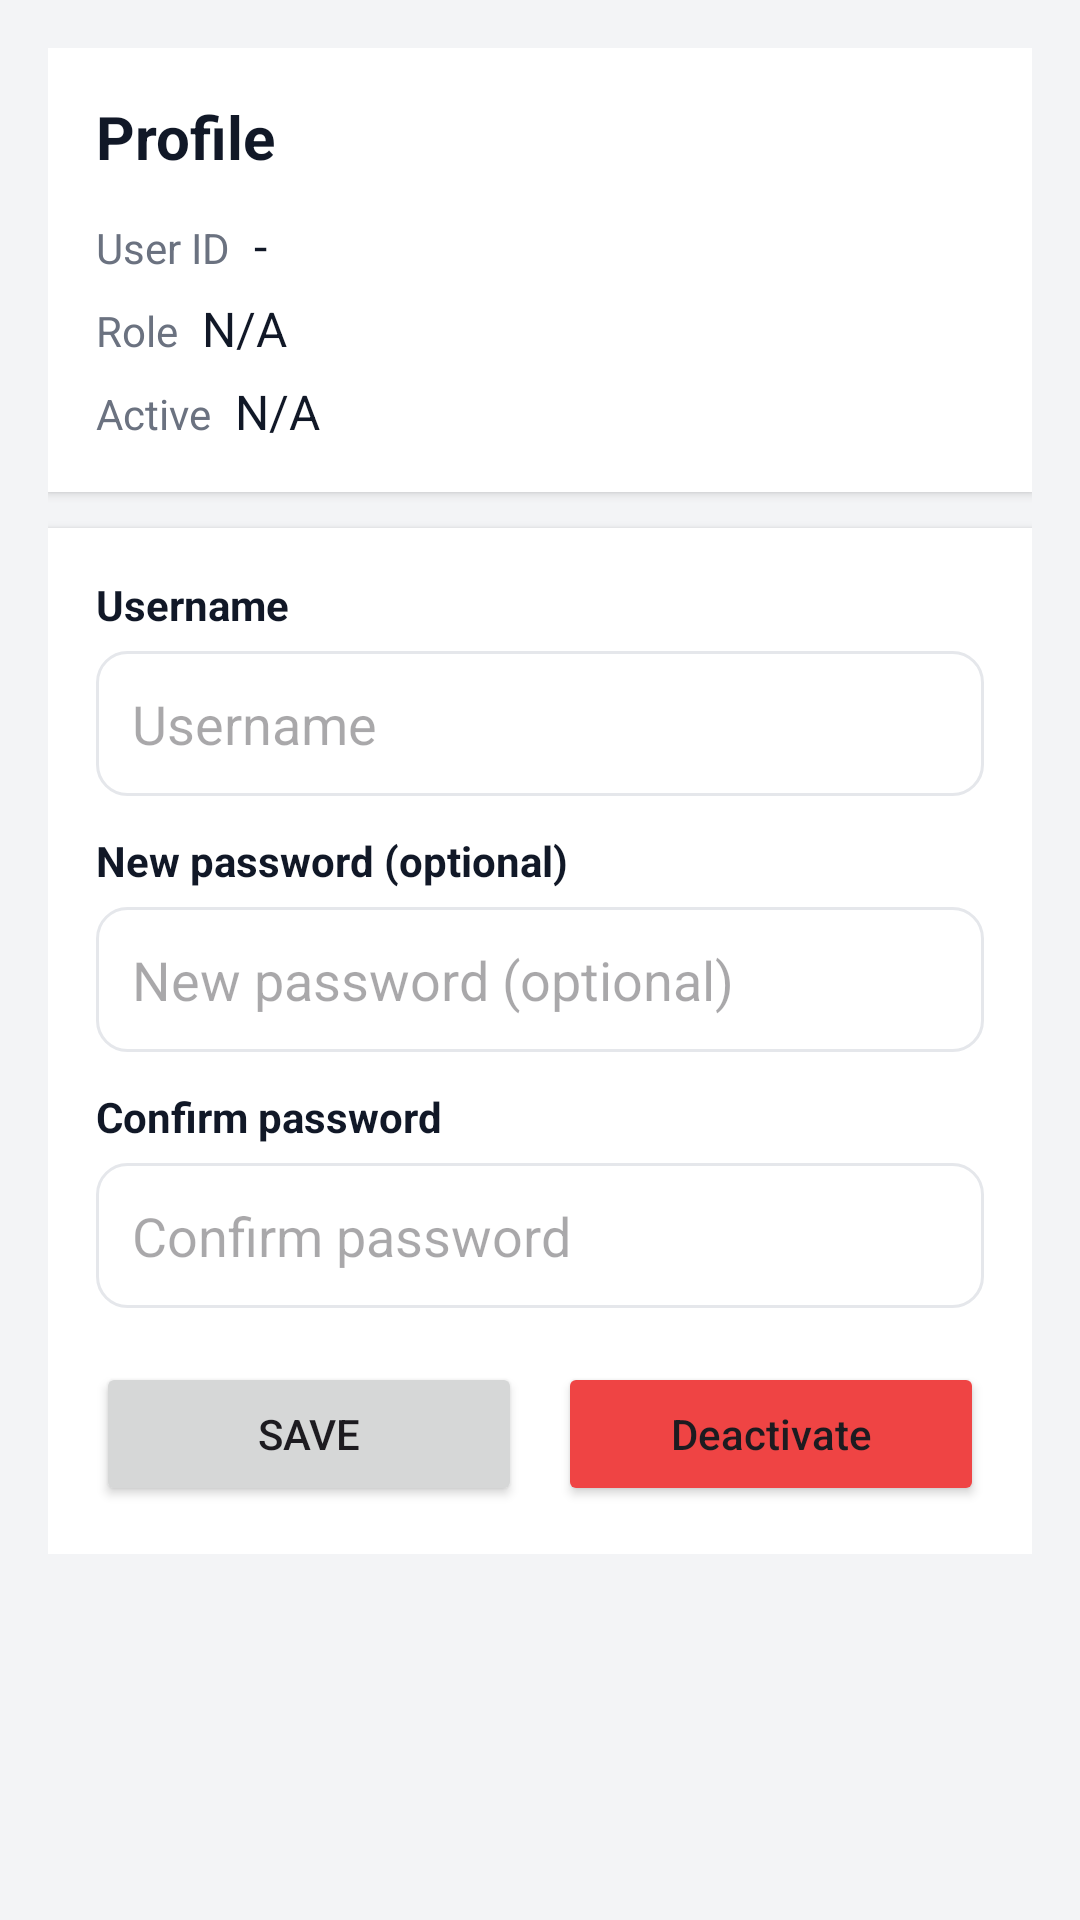

Write the Android layout XML for this screen, with the resource values it uses.
<!-- AndroidManifest.xml: application theme Theme.EVChargeApp -->
<!-- res/layout/fragment_operator_profile.xml -->
<?xml version="1.0" encoding="utf-8"?>
<ScrollView xmlns:android="http://schemas.android.com/apk/res/android"
    android:layout_width="match_parent"
    android:layout_height="match_parent"
    android:background="@color/ev_bg_page">

    <LinearLayout
        android:layout_width="match_parent"
        android:layout_height="wrap_content"
        android:orientation="vertical"
        android:padding="16dp">

        
        <LinearLayout
            android:layout_width="match_parent"
            android:layout_height="wrap_content"
            android:orientation="vertical"
            android:padding="16dp"
            android:background="@color/ev_bg_card"
            android:elevation="2dp"
            android:layout_marginBottom="12dp">

            <TextView
                style="@style/EV.Title"
                android:text="@string/profile"
                android:layout_width="match_parent"
                android:layout_height="wrap_content" />

            <LinearLayout
                android:layout_width="match_parent"
                android:layout_height="wrap_content"
                android:orientation="horizontal"
                android:layout_marginTop="12dp">
                <TextView
                    android:text="@string/user_id"
                    android:textColor="@color/ev_text_muted"
                    android:layout_marginEnd="8dp"
                    android:layout_width="wrap_content"
                    android:layout_height="wrap_content"/>
                <TextView
                    android:id="@+id/tvUserId"
                    style="@style/EV"
                    android:text="-"
                    android:layout_width="wrap_content"
                    android:layout_height="wrap_content"/>
            </LinearLayout>

            <LinearLayout
                android:layout_width="match_parent"
                android:layout_height="wrap_content"
                android:orientation="horizontal"
                android:layout_marginTop="6dp">
                <TextView
                    android:text="@string/role"
                    android:textColor="@color/ev_text_muted"
                    android:layout_marginEnd="8dp"
                    android:layout_width="wrap_content"
                    android:layout_height="wrap_content"/>
                <TextView
                    android:id="@+id/tvRole"
                    style="@style/EV"
                    android:text="@string/na"
                    android:layout_width="wrap_content"
                    android:layout_height="wrap_content"/>
            </LinearLayout>

            <LinearLayout
                android:layout_width="match_parent"
                android:layout_height="wrap_content"
                android:orientation="horizontal"
                android:layout_marginTop="6dp">
                <TextView
                    android:text="@string/active"
                    android:textColor="@color/ev_text_muted"
                    android:layout_marginEnd="8dp"
                    android:layout_width="wrap_content"
                    android:layout_height="wrap_content"/>
                <TextView
                    android:id="@+id/tvActive"
                    style="@style/EV"
                    android:text="@string/na"
                    android:layout_width="wrap_content"
                    android:layout_height="wrap_content"/>
            </LinearLayout>
        </LinearLayout>

        
        <LinearLayout
            android:layout_width="match_parent"
            android:layout_height="wrap_content"
            android:orientation="vertical"
            android:padding="16dp"
            android:background="@color/ev_bg_card"
            android:elevation="2dp">

            <TextView
                style="@style/EV.Subtitle"
                android:text="@string/username"
                android:layout_width="match_parent"
                android:layout_height="wrap_content"/>
            <EditText
                android:id="@+id/etUsername"
                android:layout_width="match_parent"
                android:layout_height="wrap_content"
                android:hint="@string/username"
                android:inputType="textPersonName"
                android:padding="12dp"
                android:background="@drawable/bg_field"
                android:layout_marginTop="6dp"/>

            <TextView
                style="@style/EV.Subtitle"
                android:text="@string/new_password"
                android:layout_width="match_parent"
                android:layout_height="wrap_content"
                android:layout_marginTop="12dp"/>
            <EditText
                android:id="@+id/etNewPassword"
                android:layout_width="match_parent"
                android:layout_height="wrap_content"
                android:hint="@string/new_password"
                android:inputType="textPassword"
                android:padding="12dp"
                android:background="@drawable/bg_field"
                android:layout_marginTop="6dp"/>

            <TextView
                style="@style/EV.Subtitle"
                android:text="@string/confirm_password"
                android:layout_width="match_parent"
                android:layout_height="wrap_content"
                android:layout_marginTop="12dp"/>
            <EditText
                android:id="@+id/etConfirm"
                android:layout_width="match_parent"
                android:layout_height="wrap_content"
                android:hint="@string/confirm_password"
                android:inputType="textPassword"
                android:padding="12dp"
                android:background="@drawable/bg_field"
                android:layout_marginTop="6dp"/>

            <LinearLayout
                android:layout_width="match_parent"
                android:layout_height="wrap_content"
                android:orientation="horizontal"
                android:layout_marginTop="18dp">

                <Button
                    android:id="@+id/btnSave"
                    android:layout_width="0dp"
                    android:layout_height="wrap_content"
                    android:layout_weight="1"
                    android:text="@string/save"/>

                <Space
                    android:layout_width="12dp"
                    android:layout_height="1dp"/>

                <Button
                    android:id="@+id/btnDeactivate"
                    android:layout_width="0dp"
                    android:layout_height="wrap_content"
                    android:layout_weight="1"
                    android:text="@string/deactivate"
                    android:textAllCaps="false"
                    android:backgroundTint="@color/ev_error"/>
            </LinearLayout>
        </LinearLayout>

    </LinearLayout>
</ScrollView>
<!-- resources referenced by this layout -->
<resources>
  <color name="ev_bg_card">#FFFFFFFF</color>
  <color name="ev_bg_page">#F3F4F6</color>
  <color name="ev_error">#EF4444</color>
  <color name="ev_text_muted">#6B7280</color>
  <!-- drawable bg_field (drawable) -->
  <?xml version="1.0" encoding="utf-8"?>
  <shape xmlns:android="http://schemas.android.com/apk/res/android">
      <solid android:color="#FFFFFFFF"/>
      <stroke android:width="1dp" android:color="#E5E7EB"/>
      <corners android:radius="12dp"/>
      <corners android:radius="8dp"/><solid android:color="#FFFFFFFF"/><stroke android:width="1dp" android:color="#E5E7EB"/>
      <solid android:color="#FFFFFFFF" />
      <stroke android:width="1dp" android:color="#E5E7EB" />
      <corners android:radius="10dp" />
  </shape>
  <string name="active">Active</string>
  <string name="confirm_password">Confirm password</string>
  <string name="deactivate">Deactivate</string>
  <string name="na">N/A</string>
  <string name="new_password">New password (optional)</string>
  <string name="profile">Profile</string>
  <string name="role">Role</string>
  <string name="save">Save</string>
  <string name="user_id">User ID</string>
  <string name="username">Username</string>
  <style name="EV">
          <item name="android:textColor">@color/ev_text</item>
          <item name="android:textSize">16sp</item>
      </style>
  <style name="EV.Subtitle" parent="EV">
          <item name="android:textStyle">bold</item>
          <item name="android:textSize">14sp</item>
      </style>
  <style name="EV.Title" parent="EV">
          <item name="android:textStyle">bold</item>
          <item name="android:textSize">20sp</item>
      </style>
  <style name="Theme.EVChargeApp" parent="Base.Theme.EVChargeApp" />
  <color name="ev_text">#111827</color>
  <style name="Base.Theme.EVChargeApp" parent="Theme.Material3.Light.NoActionBar">
          <item name="colorPrimary">@color/ev_primary</item>
          <item name="colorOnPrimary">@color/ev_on_primary</item>
          <item name="colorPrimaryContainer">@color/ev_primary_container</item>
          <item name="colorOnPrimaryContainer">@color/ev_on_primary_container</item>
  
          <item name="colorSecondary">@color/ev_secondary</item>
          <item name="colorOnSecondary">@color/ev_on_secondary</item>
  
          <item name="android:statusBarColor">@color/ev_primary</item>
          <item name="android:navigationBarColor">@color/ev_surface</item>
          <item name="android:windowBackground">@color/ev_surface</item>
  
          <item name="materialButtonStyle">@style/EV.Button</item>
          <item name="materialCardViewStyle">@style/EV.Card</item>
      </style>
  <color name="ev_primary">#10B981</color>
  <color name="ev_on_primary">#FFFFFF</color>
  <color name="ev_primary_container">#CBEADD</color>
  <color name="ev_on_primary_container">#07372C</color>
  <color name="ev_secondary">#0E5BD4</color>
  <color name="ev_on_secondary">#FFFFFF</color>
  <color name="ev_surface">#F6F8FB</color>
  <style name="EV.Button" parent="Widget.Material3.Button">
          <item name="backgroundTint">@color/ev_primary</item>
          <item name="android:textColor">@color/ev_on_primary</item>
          <item name="cornerRadius">16dp</item>
      </style>
  <style name="EV.Card" parent="Widget.Material3.CardView.Elevated">
          <item name="cardBackgroundColor">@color/white</item>
          <item name="cardCornerRadius">20dp</item>
          <item name="cardUseCompatPadding">true</item>
      </style>
  <color name="white">#FFFFFFFF</color>
</resources>
